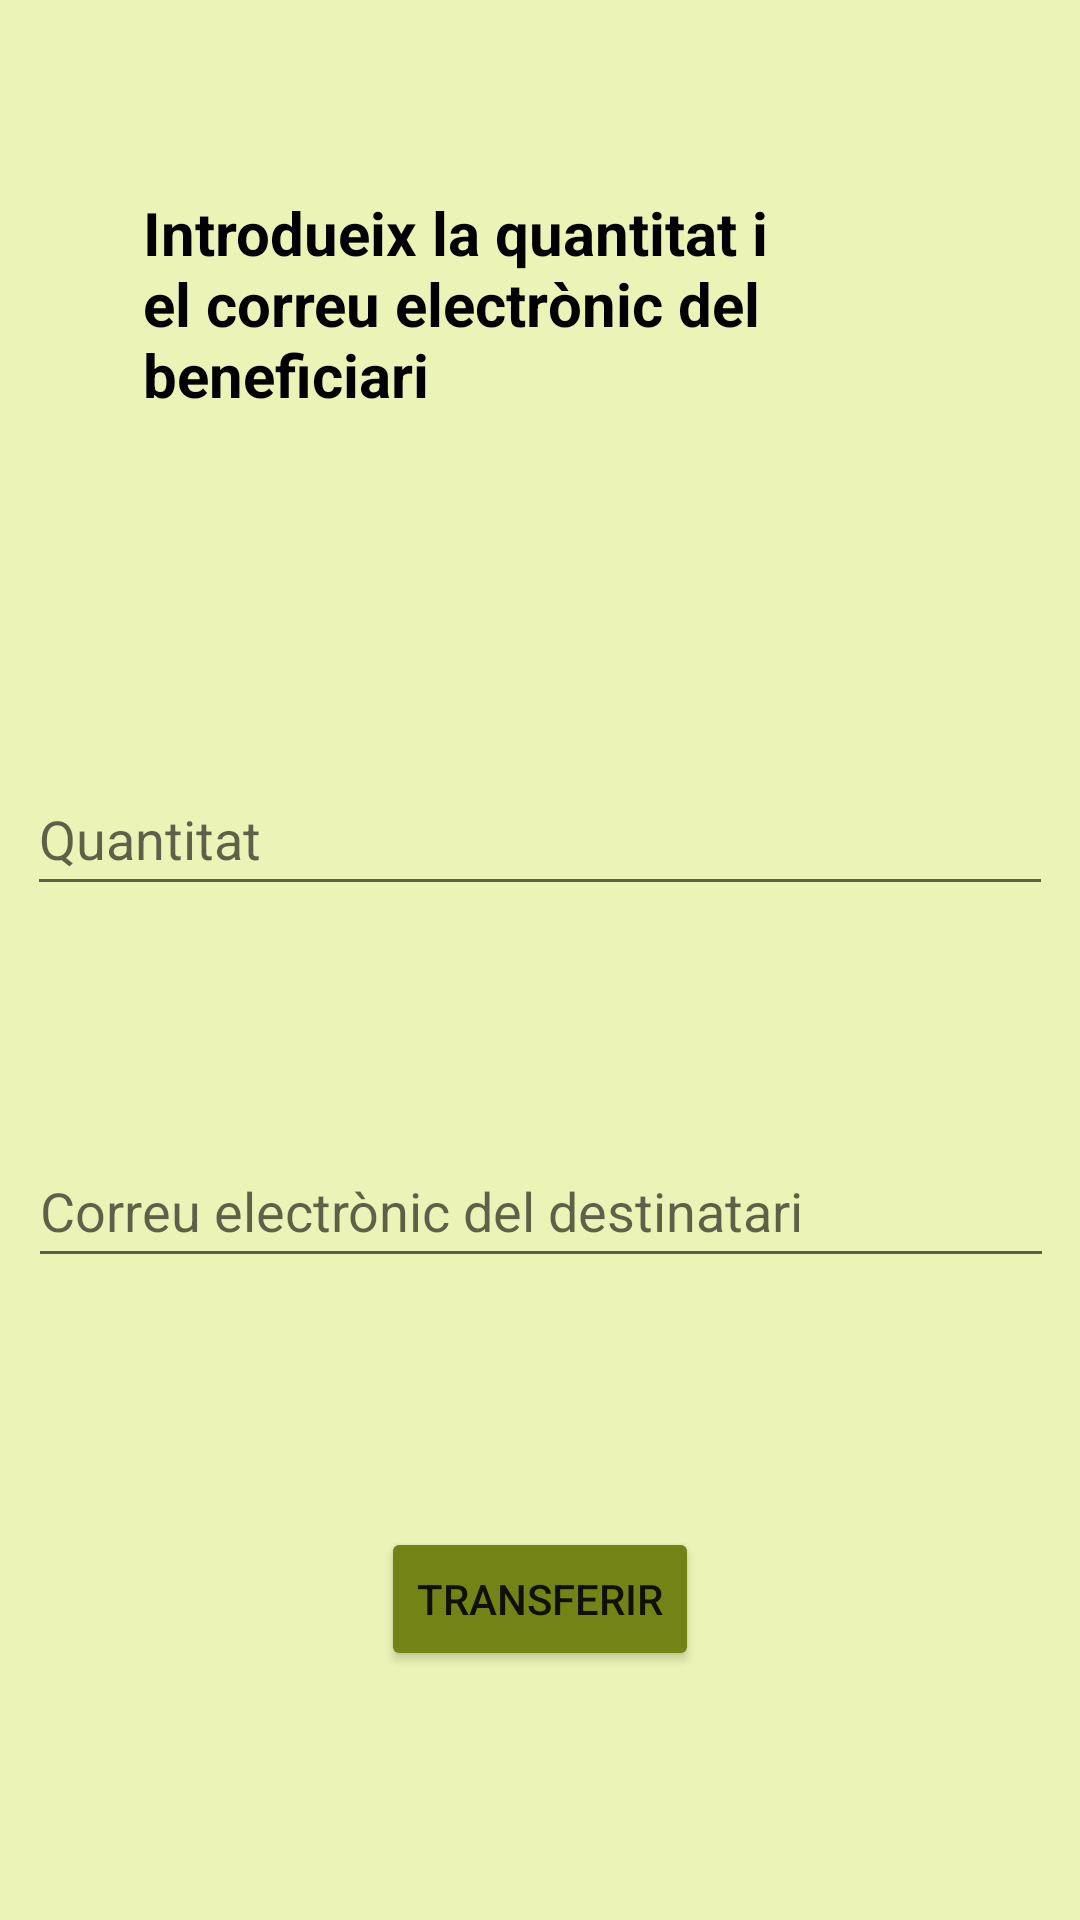

Reconstruct the res/layout file that produces this screen, plus the resources it refers to.
<!-- AndroidManifest.xml: application theme Theme.App.Main -->
<!-- res/layout/fragment_transfer.xml -->
<?xml version="1.0" encoding="utf-8"?>
<androidx.constraintlayout.widget.ConstraintLayout xmlns:android="http://schemas.android.com/apk/res/android"
    xmlns:app="http://schemas.android.com/apk/res-auto"
    xmlns:tools="http://schemas.android.com/tools"
    android:id="@+id/transfer_layout"
    android:layout_width="match_parent"
    android:layout_height="match_parent"
    android:paddingLeft="@dimen/activity_horizontal_margin"
    android:paddingTop="@dimen/activity_vertical_margin"
    android:paddingRight="@dimen/activity_horizontal_margin"
    android:paddingBottom="@dimen/activity_vertical_margin"
    android:background="@color/green_background"
    tools:context=".TransferFragment">

    <EditText
        android:id="@+id/transfer_quantity"
        android:layout_width="0dp"
        android:layout_height="wrap_content"
        android:layout_marginTop="104dp"
        android:hint="@string/intro_quantity"
        android:minHeight="48dp"
        android:selectAllOnFocus="true"
        app:layout_constraintEnd_toEndOf="parent"
        app:layout_constraintHorizontal_bias="0.509"
        app:layout_constraintStart_toStartOf="parent"
        app:layout_constraintTop_toBottomOf="@+id/tv_transfer_activity"
        app:layout_constraintWidth_percent="0.95"
        tools:ignore="TextContrastCheck" />

    <TextView
        android:id="@+id/tv_transfer_activity"
        android:layout_width="265dp"
        android:layout_height="86dp"
        android:layout_marginTop="64dp"
        android:hint="@string/transfer_activity_txt"
        android:textColorHint="@color/black"
        android:textSize="20sp"
        android:textStyle="bold"
        app:layout_constraintEnd_toEndOf="parent"
        app:layout_constraintStart_toStartOf="parent"
        app:layout_constraintTop_toTopOf="parent" />

    <Button
        android:id="@+id/transfer_activity_btn"
        android:layout_width="wrap_content"
        android:layout_height="wrap_content"
        android:text="@string/transfer"
        android:theme="@style/Button.Green"
        app:layout_constraintBottom_toBottomOf="parent"
        app:layout_constraintEnd_toEndOf="parent"
        app:layout_constraintStart_toStartOf="parent"
        app:layout_constraintTop_toBottomOf="@+id/transfer_activity_correu_beneficiari" />

    <EditText
        android:id="@+id/transfer_activity_correu_beneficiari"
        android:layout_width="0dp"
        android:layout_height="wrap_content"
        android:layout_marginTop="76dp"
        android:ems="10"
        android:hint="@string/correu_electr_nic_del_destinatari"
        android:inputType="textPersonName"
        android:minHeight="48dp"
        app:layout_constraintEnd_toEndOf="parent"
        app:layout_constraintHorizontal_bias="0.52"
        app:layout_constraintStart_toStartOf="parent"
        app:layout_constraintTop_toBottomOf="@+id/transfer_quantity"
        app:layout_constraintWidth_percent="0.95" />


</androidx.constraintlayout.widget.ConstraintLayout>
<!-- resources referenced by this layout -->
<resources>
  <color name="black">#FF000000</color>
  <color name="green_background">#EBF3B6</color>
  <string name="correu_electr_nic_del_destinatari">Correu electrònic del destinatari</string>
  <string name="intro_quantity">Quantitat</string>
  <string name="transfer">Transferir</string>
  <string name="transfer_activity_txt">Introdueix la quantitat i el correu electrònic del beneficiari</string>
  <style name="Button.Green" parent="ThemeOverlay.AppCompat">
          <item name="android:backgroundTint">@color/green_button</item>
      </style>
  <style name="Theme.App.Main" parent="Theme.MaterialComponents.DayNight.DarkActionBar">
          
          <item name="colorPrimary">@color/purple_500</item>
          <item name="colorPrimaryVariant">@color/purple_700</item>
          <item name="colorOnPrimary">@color/white</item>
          
          <item name="colorSecondary">@color/teal_200</item>
          <item name="colorSecondaryVariant">@color/teal_700</item>
          <item name="colorOnSecondary">@color/black</item>
          
          <item name="android:statusBarColor" tools:targetApi="l">?attr/colorPrimaryVariant</item>
          
      </style>
  <color name="green_button">#748316</color>
  <color name="purple_500">#FF6200EE</color>
  <color name="purple_700">#FF3700B3</color>
  <color name="white">#FFFFFFFF</color>
  <color name="teal_200">#FF03DAC5</color>
  <color name="teal_700">#FF018786</color>
</resources>
